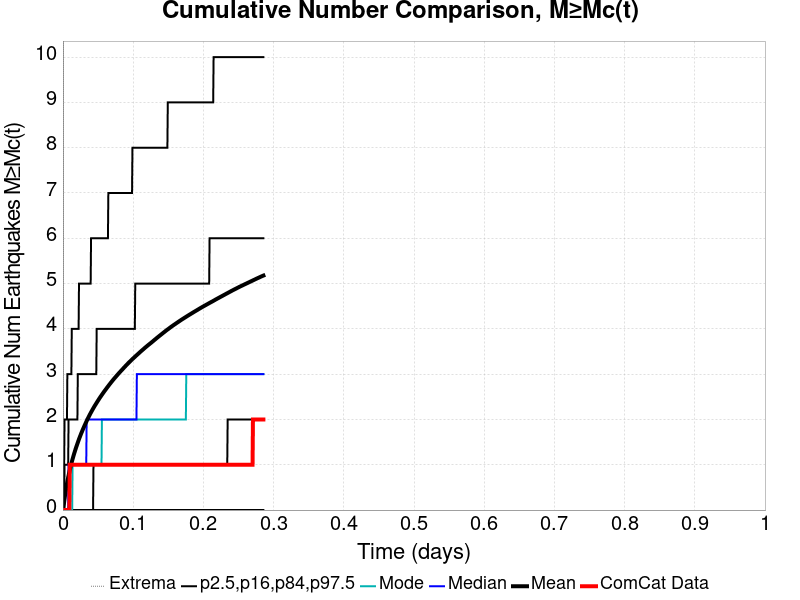

The table this chart was drawn from, first rows:
Time (days), ComCat Data, Simulation Mean, Simulation Median, Simulation Mode, Simulation Minimum, Simulation Maximum, 2.5 %-ile, 16 %-ile, 84 %-ile, 97.5 %-ile
0.0, 0.0, 0.0, 0.0, 0.0, 0.0, 0.0, 0.0, 0.0, 0.0, 0.0
5.7228253E-4, 0.0, 0.03454, 0.0, 0.0, 0.0, 6.0, 0.0, 0.0, 0.0, 1.0
0.001145, 0.0, 0.1062, 0.0, 0.0, 0.0, 25.0, 0.0, 0.0, 0.0, 1.0
0.001717, 0.0, 0.1776, 0.0, 0.0, 0.0, 40.0, 0.0, 0.0, 0.0, 1.0
0.002289, 0.0, 0.2452, 0.0, 0.0, 0.0, 54.0, 0.0, 0.0, 1.0, 2.0
0.002861, 0.0, 0.3088, 0.0, 0.0, 0.0, 67.0, 0.0, 0.0, 1.0, 2.0
0.003434, 0.0, 0.3684, 0.0, 0.0, 0.0, 82.0, 0.0, 0.0, 1.0, 2.0
0.004006, 0.0, 0.4251, 0.0, 0.0, 0.0, 89.0, 0.0, 0.0, 1.0, 2.0
0.004578, 0.0, 0.4788, 0.0, 0.0, 0.0, 99.0, 0.0, 0.0, 1.0, 2.0
0.005151, 0.0, 0.5309, 0.0, 0.0, 0.0, 114.0, 0.0, 0.0, 1.0, 2.0
0.005723, 0.0, 0.5813, 0.0, 0.0, 0.0, 130.0, 0.0, 0.0, 1.0, 2.0
0.006295, 0.0, 0.6291, 0.0, 0.0, 0.0, 142.0, 0.0, 0.0, 1.0, 3.0
0.006867, 0.0, 0.6752, 0.0, 0.0, 0.0, 150.0, 0.0, 0.0, 1.0, 3.0
0.00744, 0.0, 0.7196, 0.0, 0.0, 0.0, 159.0, 0.0, 0.0, 1.0, 3.0
0.008012, 0.0, 0.7618, 1.0, 0.0, 0.0, 166.0, 0.0, 0.0, 2.0, 3.0
0.008584, 0.0, 0.8024, 1.0, 0.0, 0.0, 173.0, 0.0, 0.0, 2.0, 3.0
0.009157, 0.0, 0.843, 1.0, 0.0, 0.0, 182.0, 0.0, 0.0, 2.0, 3.0
0.009729, 1.0, 0.8812, 1.0, 0.0, 0.0, 194.0, 0.0, 0.0, 2.0, 3.0
0.0103, 1.0, 0.9185, 1.0, 0.0, 0.0, 203.0, 0.0, 0.0, 2.0, 3.0
0.01087, 1.0, 0.956, 1.0, 0.0, 0.0, 216.0, 0.0, 0.0, 2.0, 3.0
0.01145, 1.0, 0.9915, 1.0, 0.0, 0.0, 231.0, 0.0, 0.0, 2.0, 3.0
0.01202, 1.0, 1.026, 1.0, 0.0, 0.0, 251.0, 0.0, 0.0, 2.0, 3.0
0.01259, 1.0, 1.061, 1.0, 0.0, 0.0, 270.0, 0.0, 0.0, 2.0, 4.0
0.01316, 1.0, 1.094, 1.0, 0.0, 0.0, 297.0, 0.0, 0.0, 2.0, 4.0
0.01373, 1.0, 1.126, 1.0, 1.0, 0.0, 320.0, 0.0, 0.0, 2.0, 4.0
0.01431, 1.0, 1.157, 1.0, 1.0, 0.0, 335.0, 0.0, 0.0, 2.0, 4.0
0.01488, 1.0, 1.188, 1.0, 1.0, 0.0, 350.0, 0.0, 0.0, 2.0, 4.0
0.01545, 1.0, 1.218, 1.0, 1.0, 0.0, 375.0, 0.0, 0.0, 2.0, 4.0
0.01602, 1.0, 1.248, 1.0, 1.0, 0.0, 396.0, 0.0, 0.0, 2.0, 4.0
0.0166, 1.0, 1.277, 1.0, 1.0, 0.0, 417.0, 0.0, 0.0, 2.0, 4.0
0.01717, 1.0, 1.305, 1.0, 1.0, 0.0, 434.0, 0.0, 0.0, 2.0, 4.0
0.01774, 1.0, 1.334, 1.0, 1.0, 0.0, 447.0, 0.0, 0.0, 2.0, 4.0
0.01831, 1.0, 1.361, 1.0, 1.0, 0.0, 463.0, 0.0, 0.0, 2.0, 4.0
0.01889, 1.0, 1.388, 1.0, 1.0, 0.0, 480.0, 0.0, 0.0, 2.0, 4.0
0.01946, 1.0, 1.414, 1.0, 1.0, 0.0, 501.0, 0.0, 0.0, 2.0, 4.0
0.02003, 1.0, 1.44, 1.0, 1.0, 0.0, 515.0, 0.0, 0.0, 2.0, 4.0
0.0206, 1.0, 1.465, 1.0, 1.0, 0.0, 533.0, 0.0, 0.0, 2.0, 4.0
0.02117, 1.0, 1.49, 1.0, 1.0, 0.0, 542.0, 0.0, 0.0, 3.0, 4.0
0.02175, 1.0, 1.515, 1.0, 1.0, 0.0, 551.0, 0.0, 0.0, 3.0, 4.0
0.02232, 1.0, 1.541, 1.0, 1.0, 0.0, 565.0, 0.0, 0.0, 3.0, 4.0
0.02289, 1.0, 1.566, 1.0, 1.0, 0.0, 575.0, 0.0, 0.0, 3.0, 5.0
0.02346, 1.0, 1.59, 1.0, 1.0, 0.0, 579.0, 0.0, 0.0, 3.0, 5.0
0.02404, 1.0, 1.613, 1.0, 1.0, 0.0, 591.0, 0.0, 0.0, 3.0, 5.0
0.02461, 1.0, 1.635, 1.0, 1.0, 0.0, 607.0, 0.0, 0.0, 3.0, 5.0
0.02518, 1.0, 1.658, 1.0, 1.0, 0.0, 620.0, 0.0, 0.0, 3.0, 5.0
0.02575, 1.0, 1.681, 1.0, 1.0, 0.0, 633.0, 0.0, 0.0, 3.0, 5.0
0.02632, 1.0, 1.703, 1.0, 1.0, 0.0, 642.0, 0.0, 0.0, 3.0, 5.0
0.0269, 1.0, 1.724, 1.0, 1.0, 0.0, 653.0, 0.0, 0.0, 3.0, 5.0
0.02747, 1.0, 1.746, 1.0, 1.0, 0.0, 660.0, 0.0, 0.0, 3.0, 5.0
0.02804, 1.0, 1.767, 1.0, 1.0, 0.0, 669.0, 0.0, 0.0, 3.0, 5.0
0.02861, 1.0, 1.788, 1.0, 1.0, 0.0, 679.0, 0.0, 0.0, 3.0, 5.0
0.02919, 1.0, 1.809, 1.0, 1.0, 0.0, 687.0, 0.0, 0.0, 3.0, 5.0
0.02976, 1.0, 1.829, 1.0, 1.0, 0.0, 691.0, 0.0, 0.0, 3.0, 5.0
0.03033, 1.0, 1.849, 1.0, 1.0, 0.0, 696.0, 0.0, 0.0, 3.0, 5.0
0.0309, 1.0, 1.869, 1.0, 1.0, 0.0, 704.0, 0.0, 0.0, 3.0, 5.0
0.03148, 1.0, 1.889, 1.0, 1.0, 0.0, 712.0, 0.0, 0.0, 3.0, 5.0
0.03205, 1.0, 1.908, 1.0, 1.0, 0.0, 718.0, 0.0, 0.0, 3.0, 5.0
0.03262, 1.0, 1.927, 1.0, 1.0, 0.0, 724.0, 0.0, 0.0, 3.0, 5.0
0.03319, 1.0, 1.946, 1.0, 1.0, 0.0, 733.0, 0.0, 0.0, 3.0, 5.0
0.03376, 1.0, 1.965, 2.0, 1.0, 0.0, 741.0, 0.0, 0.0, 3.0, 5.0
... 440 more rows
